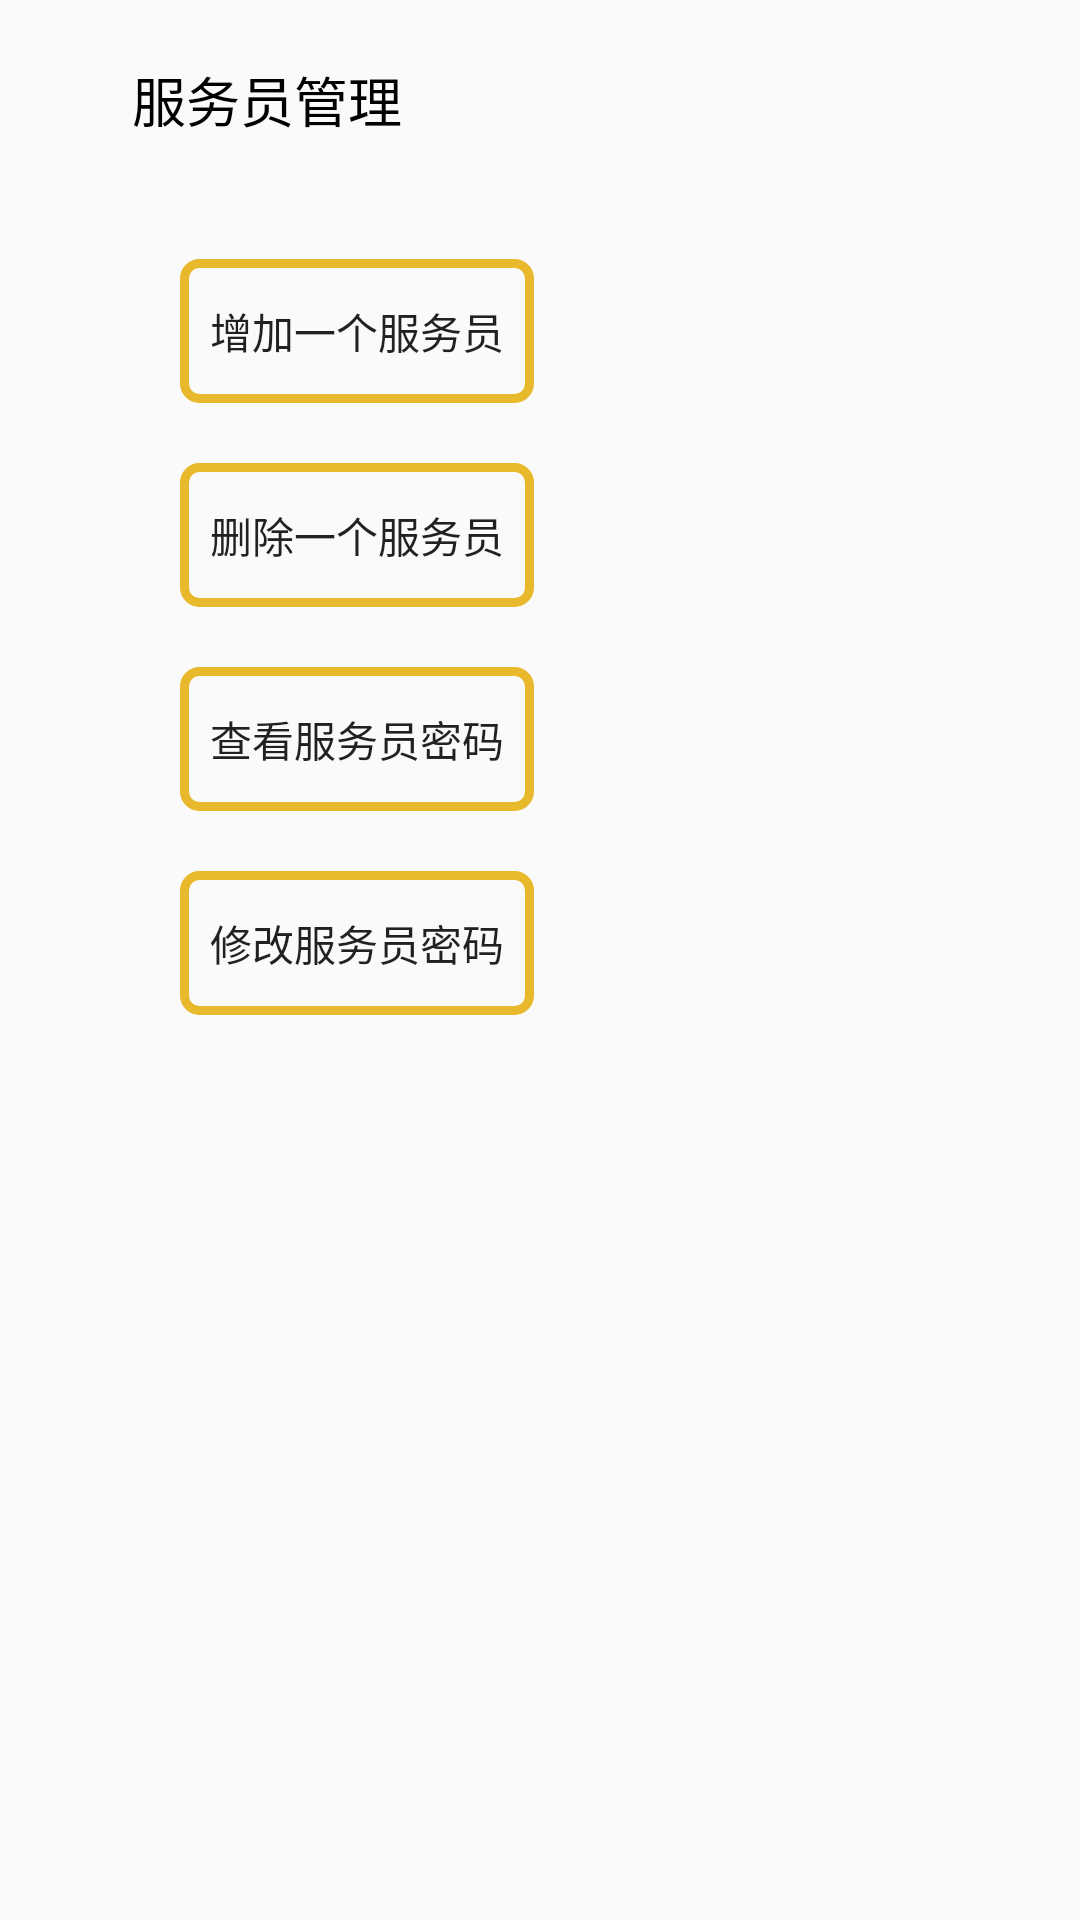

Here is an Android app screen rendered from its layout file. Give the layout XML and the strings, colors and styles it references.
<!-- AndroidManifest.xml: application theme AppTheme -->
<!-- res/layout/admin_servermanage_fragment.xml -->
<?xml version="1.0" encoding="utf-8"?>
<RelativeLayout xmlns:android="http://schemas.android.com/apk/res/android"
    android:layout_width="match_parent"
    android:layout_height="match_parent"
    android:padding="20dp">

    <TableRow
        android:id="@+id/servermanage_row1"
        android:layout_height="wrap_content"
        android:layout_width="wrap_content"
        android:layout_alignParentLeft="true"
        android:layout_alignParentTop="true"
        android:gravity="center">

        <Button
            android:id="@+id/servermanage_return"
            android:background="@drawable/ic_return"
            android:layout_width="24dp"
            android:layout_height="24dp" />

        <TextView
            android:layout_width="wrap_content"
            android:layout_height="wrap_content"
            android:textColor="#000000"
            android:textSize="18sp"
            android:text="服务员管理" />
    </TableRow>
    
    <Button
        android:id="@+id/servermanage_addserver"
        android:layout_width="wrap_content"
        android:layout_height="wrap_content"
        android:layout_below="@+id/servermanage_row1"
        android:layout_marginTop="40dp"
        android:layout_alignParentLeft="true"
        android:layout_marginLeft="40dp"
        android:paddingLeft="10dp"
        android:paddingRight="10dp"
        android:background="@drawable/buttonstyle"
        android:text="增加一个服务员" />

    <Button
        android:id="@+id/servermanage_deleteserver"
        android:layout_width="wrap_content"
        android:layout_height="wrap_content"
        android:layout_below="@+id/servermanage_addserver"
        android:layout_marginTop="20dp"
        android:layout_alignParentLeft="true"
        android:layout_marginLeft="40dp"
        android:paddingLeft="10dp"
        android:paddingRight="10dp"
        android:background="@drawable/buttonstyle"
        android:text="删除一个服务员" />

    <Button
        android:id="@+id/servermanage_lookserverpwd"
        android:layout_width="wrap_content"
        android:layout_height="wrap_content"
        android:layout_below="@+id/servermanage_deleteserver"
        android:layout_marginTop="20dp"
        android:layout_alignParentLeft="true"
        android:layout_marginLeft="40dp"
        android:paddingLeft="10dp"
        android:paddingRight="10dp"
        android:background="@drawable/buttonstyle"
        android:text="查看服务员密码" />

    <Button
        android:id="@+id/servermanage_modifyserverpwd"
        android:layout_width="wrap_content"
        android:layout_height="wrap_content"
        android:layout_below="@+id/servermanage_lookserverpwd"
        android:layout_marginTop="20dp"
        android:layout_alignParentLeft="true"
        android:layout_marginLeft="40dp"
        android:paddingLeft="10dp"
        android:paddingRight="10dp"
        android:background="@drawable/buttonstyle"
        android:text="修改服务员密码" />

</RelativeLayout>
<!-- resources referenced by this layout -->
<resources>
  <!-- drawable buttonstyle (drawable) -->
  <?xml version="1.0" encoding="utf-8"?>
  <shape xmlns:android="http://schemas.android.com/apk/res/android">
      <solid android:color="#00ffffff" />
      <stroke android:width="3dp" android:color="#E8B92C" />
      <corners android:radius="5dp" />
      <padding android:left="2dp" android:top="2dp" android:right="2dp" android:bottom="2dp" />
  </shape>
  <style name="AppTheme" parent="Theme.AppCompat.Light.DarkActionBar">
          
          <item name="colorPrimary">#484C4C</item>
          <item name="colorPrimaryDark">#484C4C</item>
          <item name="colorAccent">@color/colorAccent</item>
      </style>
  <!-- not gathered from this repository: default colours our renderer supplied (Android Studio template values) -->
  <color name="colorAccent">#FF03DAC5</color>
</resources>
